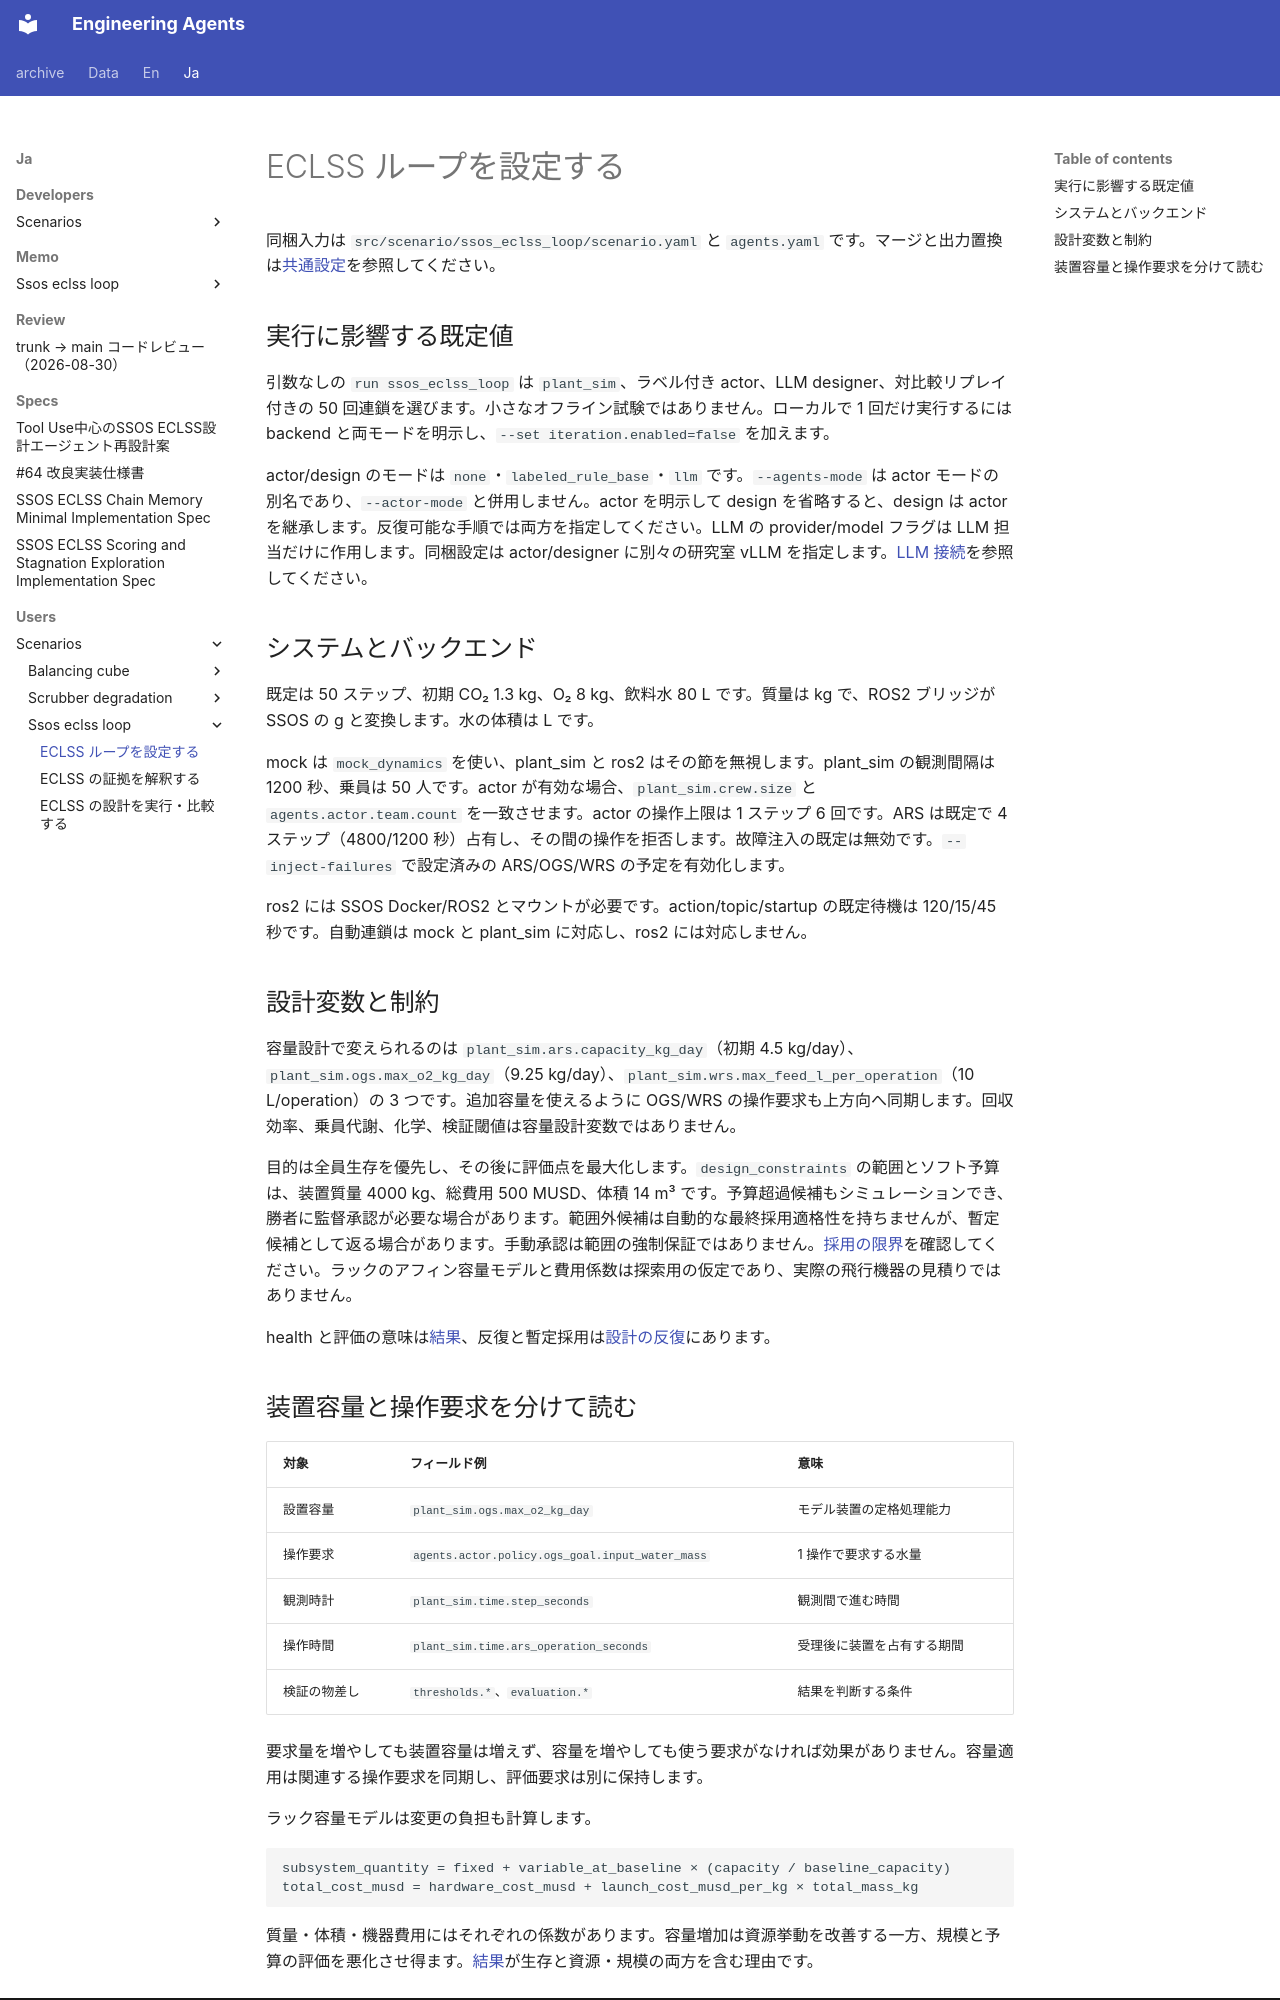

repository: hirototamura/engineering_agents · page: ja/users/scenarios/ssos_eclss_loop/configuration/index.html · generator: mkdocs

# ECLSS ループを設定する

同梱入力は `src/scenario/ssos_eclss_loop/scenario.yaml` と `agents.yaml` です。マージと出力置換は[共通設定](../../reference/configuration.md)を参照してください。

## 実行に影響する既定値

引数なしの `run ssos_eclss_loop` は `plant_sim`、ラベル付き actor、LLM designer、対比較リプレイ付きの 50 回連鎖を選びます。小さなオフライン試験ではありません。ローカルで 1 回だけ実行するには backend と両モードを明示し、`--set iteration.enabled=false` を加えます。

actor/design のモードは `none`・`labeled_rule_base`・`llm` です。`--agents-mode` は actor モードの別名であり、`--actor-mode` と併用しません。actor を明示して design を省略すると、design は actor を継承します。反復可能な手順では両方を指定してください。LLM の provider/model フラグは LLM 担当だけに作用します。同梱設定は actor/designer に別々の研究室 vLLM を指定します。[LLM 接続](../../guides/llm.md)を参照してください。

## システムとバックエンド

既定は 50 ステップ、初期 CO₂ 1.3 kg、O₂ 8 kg、飲料水 80 L です。質量は kg で、ROS2 ブリッジが SSOS の g と変換します。水の体積は L です。

mock は `mock_dynamics` を使い、plant_sim と ros2 はその節を無視します。plant_sim の観測間隔は 1200 秒、乗員は 50 人です。actor が有効な場合、`plant_sim.crew.size` と `agents.actor.team.count` を一致させます。actor の操作上限は 1 ステップ 6 回です。ARS は既定で 4 ステップ（4800/1200 秒）占有し、その間の操作を拒否します。故障注入の既定は無効です。`--inject-failures` で設定済みの ARS/OGS/WRS の予定を有効化します。

ros2 には SSOS Docker/ROS2 とマウントが必要です。action/topic/startup の既定待機は 120/15/45 秒です。自動連鎖は mock と plant_sim に対応し、ros2 には対応しません。

## 設計変数と制約

容量設計で変えられるのは `plant_sim.ars.capacity_kg_day`（初期 4.5 kg/day）、`plant_sim.ogs.max_o2_kg_day`（9.25 kg/day）、`plant_sim.wrs.max_feed_l_per_operation`（10 L/operation）の 3 つです。追加容量を使えるように OGS/WRS の操作要求も上方向へ同期します。回収効率、乗員代謝、化学、検証閾値は容量設計変数ではありません。

目的は全員生存を優先し、その後に評価点を最大化します。`design_constraints` の範囲とソフト予算は、装置質量 4000 kg、総費用 500 MUSD、体積 14 m³ です。予算超過候補もシミュレーションでき、勝者に監督承認が必要な場合があります。範囲外候補は自動的な最終採用適格性を持ちませんが、暫定候補として返る場合があります。手動承認は範囲の強制保証ではありません。[採用の限界](../../guides/design-iterations.md)を確認してください。ラックのアフィン容量モデルと費用係数は探索用の仮定であり、実際の飛行機器の見積りではありません。

health と評価の意味は[結果](results.md)、反復と暫定採用は[設計の反復](../../guides/design-iterations.md)にあります。
